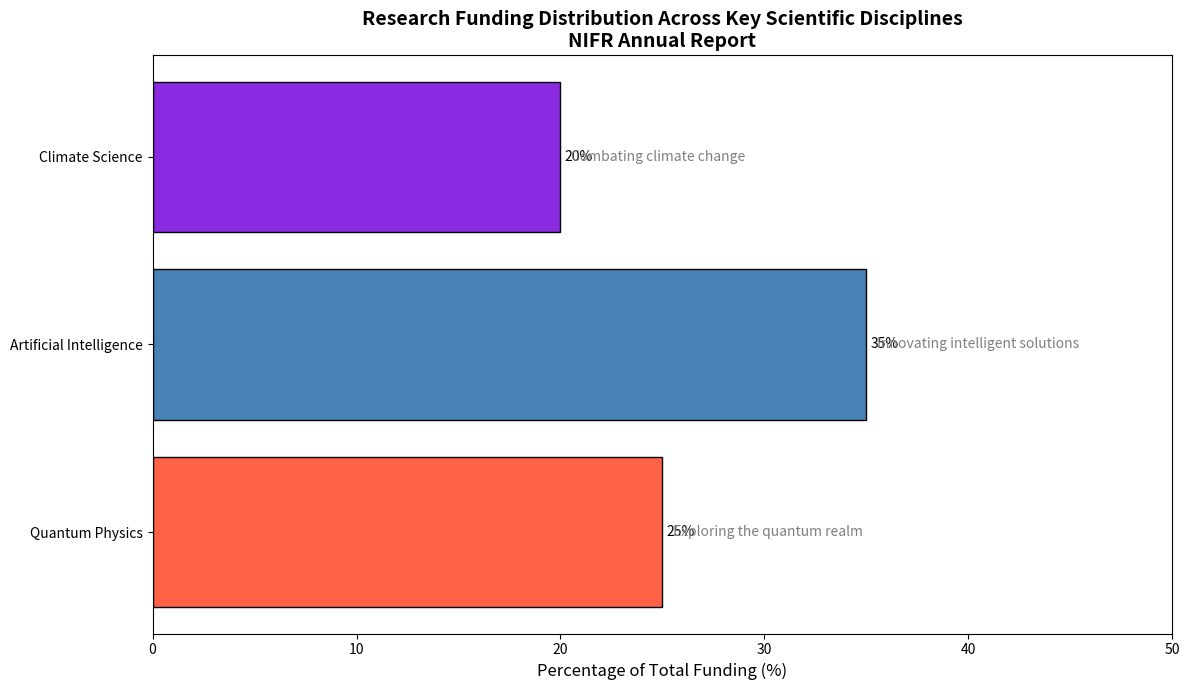

The matplotlib source for this figure:
import matplotlib.pyplot as plt
import numpy as np

# Data preparation
disciplines = ['Quantum Physics', 'Artificial Intelligence', 'Climate Science']
funding_percentages = [25, 35, 20]
new_colors = ['#ff6347', '#4682b4', '#8a2be2']

# Create the plot
fig, ax = plt.subplots(figsize=(12, 7))

# Plotting a horizontal bar chart
bars = ax.barh(disciplines, funding_percentages, color=new_colors, edgecolor='black')

# Adding labels to each bar
ax.bar_label(bars, labels=[f'{p}%' for p in funding_percentages], label_type='edge', padding=3)

# Set labels and title
ax.set_xlabel('Percentage of Total Funding (%)', fontsize=12)
ax.set_title('Research Funding Distribution Across Key Scientific Disciplines\nNIFR Annual Report',
             fontsize=14, fontweight='bold')

# Customize the x-axis to clearly show 0-100%
ax.set_xlim(0, 50)

# Annotate each discipline with a brief description
descriptions = [
    "Exploring the quantum realm",
    "Innovating intelligent solutions",
    "Combating climate change"
]

for bar, desc in zip(bars, descriptions):
    ax.text(bar.get_width() + 0.5, bar.get_y() + bar.get_height()/2, desc,
            va='center', ha='left', fontsize=10, color='grey')

# Improve the layout
plt.tight_layout()

# Display the plot
plt.show()
